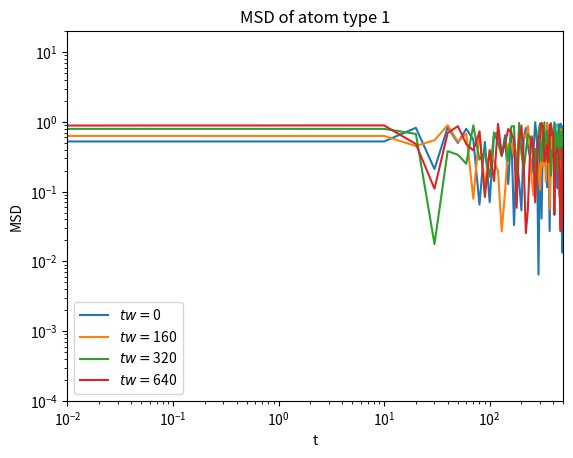

This chart was generated by the following Python code: (Note: this script raises an exception after producing the figure.)
import numpy as np
import matplotlib.pyplot as plt

def plot_msd(arr,index,dt=80, unit=10):
    steps = arr.shape[1]
    step_list = range(steps)
    time = [t * unit for t in step_list]
    print(len(time))
    print(time)
    print(arr.shape)
    print(arr)
    fig = plt.figure()
    ax = fig.add_subplot(111) # add_subplot() adds an axes to a figure, it returns a (subclass of a) matplotlib.axes.Axes object.
    ax.set_xlim(0.01, 500)
    ax.set_ylim(0.0001, 20.0)
    ax.set_xscale('log')
    ax.set_yscale('log')
    tw_index_list = [0,2,4,8]
    tw_list = [tw*dt for tw in tw_index_list]
    for i, term in enumerate(tw_list):
        ax.plot(time,arr[i],label=r"$tw=${}".format(term))
    plt.legend(loc="lower left")
    plt.xlabel("t")
    plt.ylabel("MSD")
    ax.set_title("MSD of atom type {:d}".format(index))
    #
    plt.savefig("../imag/MSD_{:d}_loglog.pdf".format(index),format='pdf')

if __name__ == "__main__":
    msd_arr = np.random.random((1000,100)) 
    print(msd_arr[0])
    plot_msd(msd_arr,1) 
